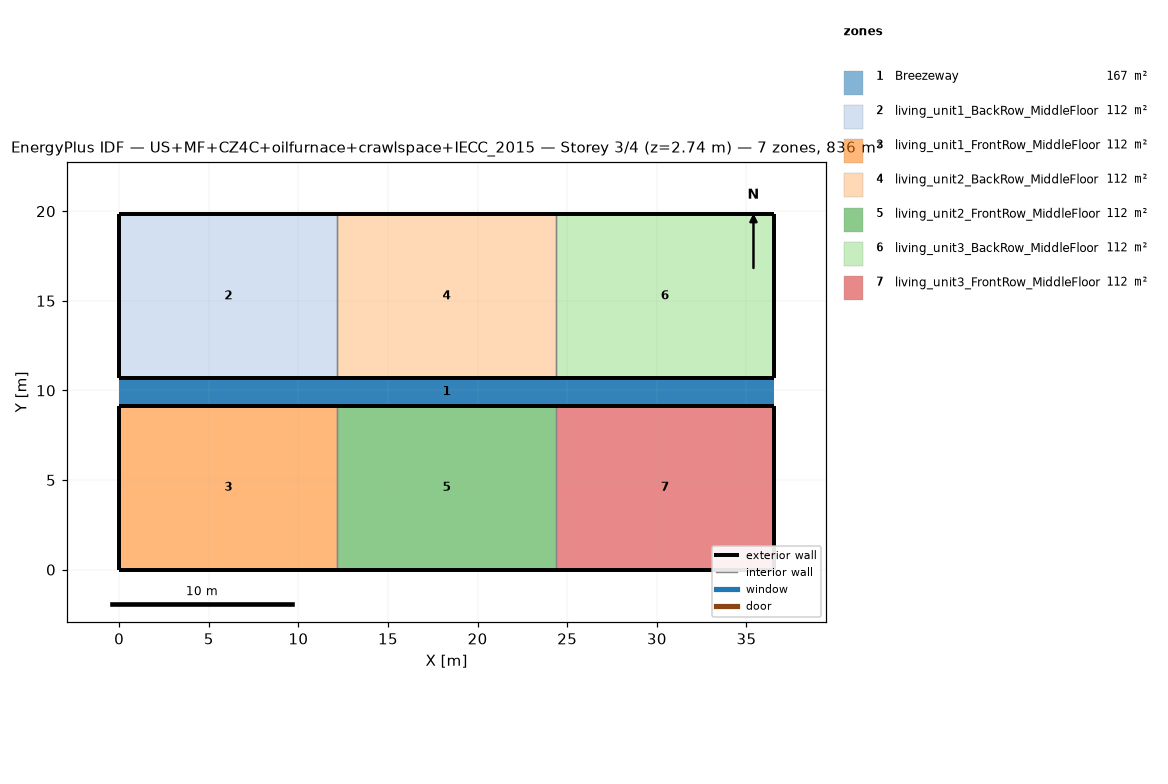
=== STOREY PLAN SPEC (per zone: floor XY polygon, exterior-wall plan segments, windows/doors) ===
zone 1: Breezeway  (167.0 m²)
  floor: (36.54, 9.16) (0.00, 9.16) (0.00, 10.68) (36.54, 10.68)
  floor: (36.54, 9.16) (0.00, 9.16) (0.00, 10.68) (36.54, 10.68)
  floor: (36.54, 9.16) (0.00, 9.16) (0.00, 10.68) (36.54, 10.68)
zone 2: living_unit1_BackRow_MiddleFloor  (111.5 m²)
  floor: (12.18, 10.68) (0.00, 10.68) (0.00, 19.84) (12.18, 19.84)
  exterior wall: (0.00, 10.68) – (12.18, 10.68)  [12.2 m]
  exterior wall: (12.18, 19.84) – (0.00, 19.84)  [12.2 m]
  exterior wall: (0.00, 19.84) – (0.00, 10.68)  [9.2 m]
  interior walls: 1
zone 3: living_unit1_FrontRow_MiddleFloor  (111.5 m²)
  floor: (12.18, 0.00) (0.00, 0.00) (0.00, 9.16) (12.18, 9.16)
  exterior wall: (0.00, 0.00) – (12.18, 0.00)  [12.2 m]
  exterior wall: (12.18, 9.16) – (0.00, 9.16)  [12.2 m]
  exterior wall: (0.00, 9.16) – (0.00, 0.00)  [9.2 m]
  interior walls: 1
zone 4: living_unit2_BackRow_MiddleFloor  (111.5 m²)
  floor: (24.36, 10.68) (12.18, 10.68) (12.18, 19.84) (24.36, 19.84)
  exterior wall: (12.18, 10.68) – (24.36, 10.68)  [12.2 m]
  exterior wall: (24.36, 19.84) – (12.18, 19.84)  [12.2 m]
  interior walls: 2
zone 5: living_unit2_FrontRow_MiddleFloor  (111.5 m²)
  floor: (24.36, 0.00) (12.18, 0.00) (12.18, 9.16) (24.36, 9.16)
  exterior wall: (12.18, 0.00) – (24.36, 0.00)  [12.2 m]
  exterior wall: (24.36, 9.16) – (12.18, 9.16)  [12.2 m]
  interior walls: 2
zone 6: living_unit3_BackRow_MiddleFloor  (111.5 m²)
  floor: (36.54, 10.68) (24.36, 10.68) (24.36, 19.84) (36.54, 19.84)
  exterior wall: (24.36, 10.68) – (36.54, 10.68)  [12.2 m]
  exterior wall: (36.54, 10.68) – (36.54, 19.84)  [9.2 m]
  exterior wall: (36.54, 19.84) – (24.36, 19.84)  [12.2 m]
  interior walls: 1
zone 7: living_unit3_FrontRow_MiddleFloor  (111.5 m²)
  floor: (36.54, 0.00) (24.36, 0.00) (24.36, 9.16) (36.54, 9.16)
  exterior wall: (24.36, 0.00) – (36.54, 0.00)  [12.2 m]
  exterior wall: (36.54, 0.00) – (36.54, 9.16)  [9.2 m]
  exterior wall: (36.54, 9.16) – (24.36, 9.16)  [12.2 m]
  interior walls: 1

=== DERIVED (storey summary) ===
Building: US+MF+CZ4C+oilfurnace+crawlspace+IECC_2015
Storey: 3 of 4  (floor level z = 2.74 m)
Storey gross floor area: 836.2 m²
Zones on this storey: 7
  - Breezeway: floor 167.0 m²
  - living_unit1_BackRow_MiddleFloor: floor 111.5 m²; exterior wall 33.5 m (86.9 m²); WWR 0.0%
  - living_unit1_FrontRow_MiddleFloor: floor 111.5 m²; exterior wall 33.5 m (86.9 m²); WWR 0.0%
  - living_unit2_BackRow_MiddleFloor: floor 111.5 m²; exterior wall 24.4 m (63.1 m²); WWR 0.0%
  - living_unit2_FrontRow_MiddleFloor: floor 111.5 m²; exterior wall 24.4 m (63.1 m²); WWR 0.0%
  - living_unit3_BackRow_MiddleFloor: floor 111.5 m²; exterior wall 33.5 m (86.9 m²); WWR 0.0%
  - living_unit3_FrontRow_MiddleFloor: floor 111.5 m²; exterior wall 33.5 m (86.9 m²); WWR 0.0%
Zone adjacency (shared interzone walls):
  - living_unit1_BackRow_MiddleFloor ↔ living_unit2_BackRow_MiddleFloor
  - living_unit1_FrontRow_MiddleFloor ↔ living_unit2_FrontRow_MiddleFloor
  - living_unit2_BackRow_MiddleFloor ↔ living_unit3_BackRow_MiddleFloor
  - living_unit2_FrontRow_MiddleFloor ↔ living_unit3_FrontRow_MiddleFloor